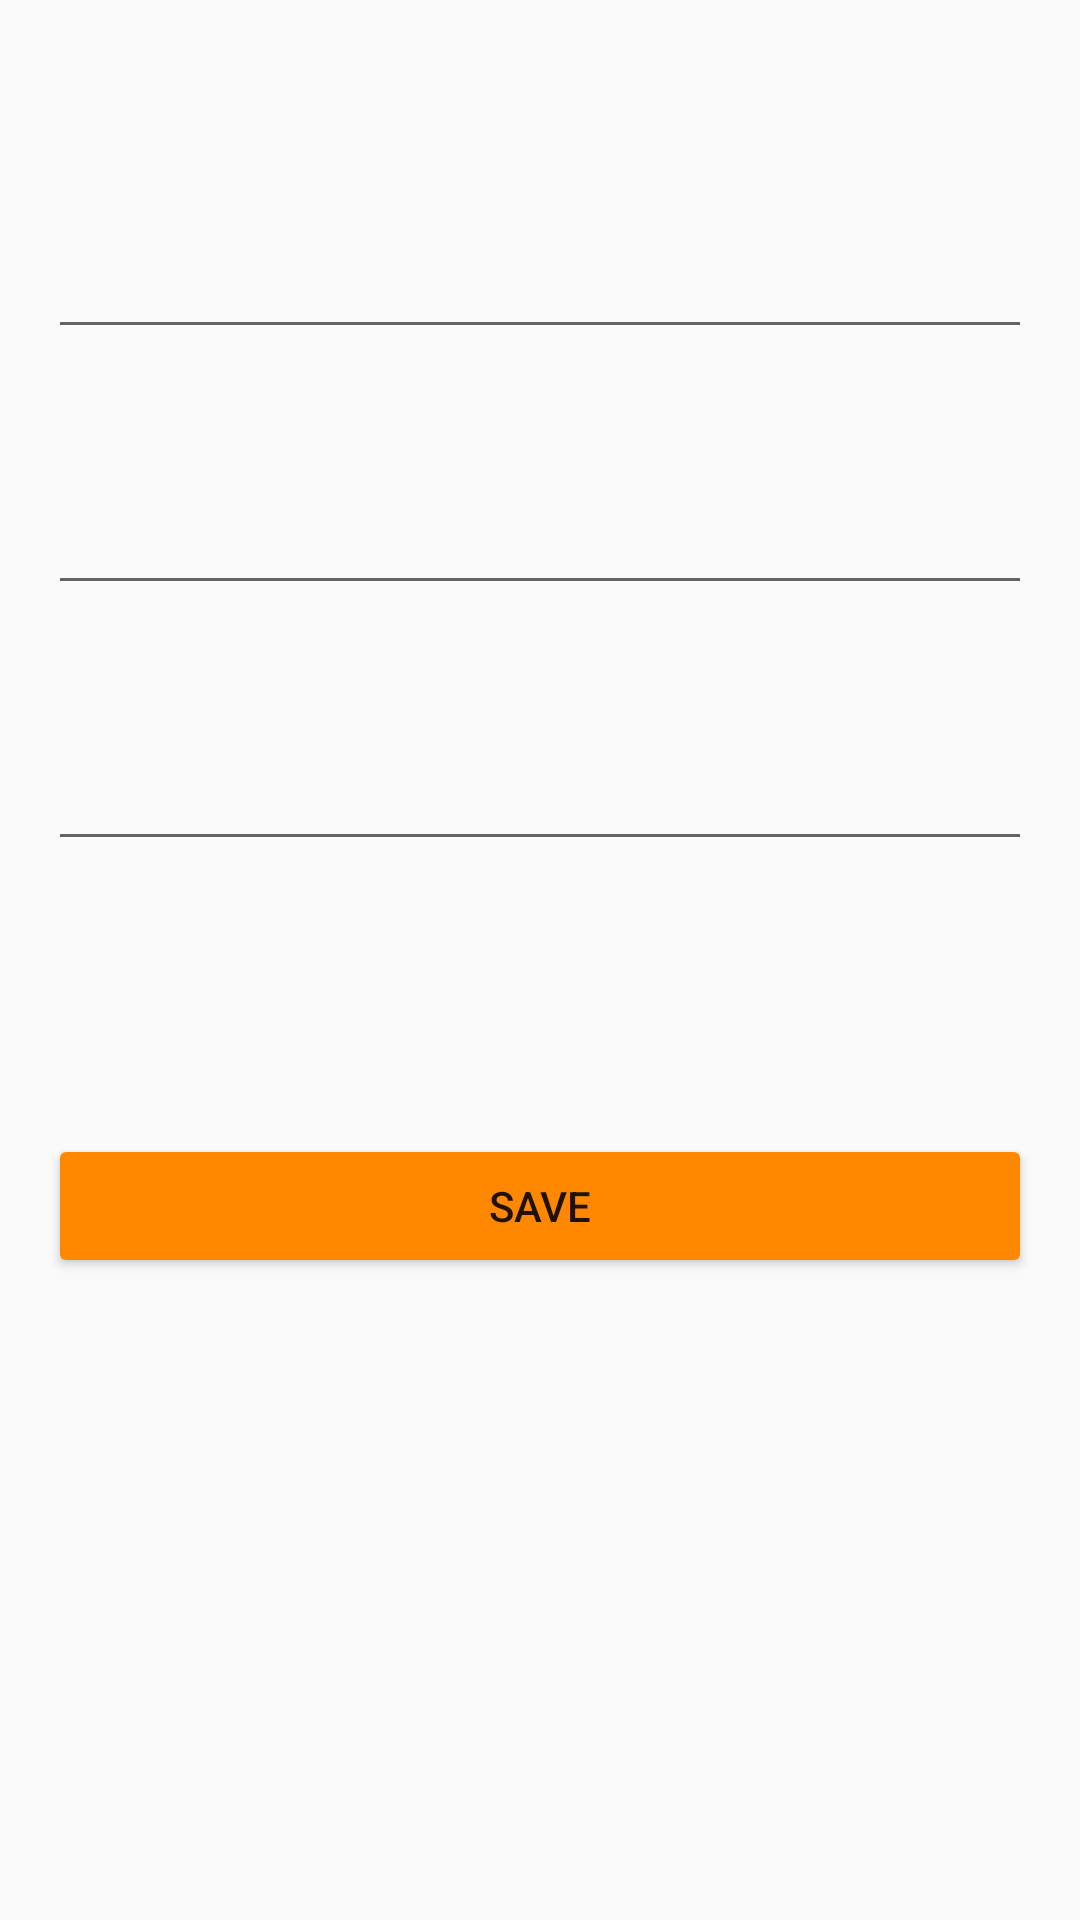

Produce the Android XML layout that renders to this screen, including the resource entries it uses.
<!-- AndroidManifest.xml: application theme AppTheme -->
<!-- res/layout/activity_config.xml -->
<?xml version="1.0" encoding="utf-8"?>
<androidx.constraintlayout.widget.ConstraintLayout xmlns:android="http://schemas.android.com/apk/res/android"
    xmlns:app="http://schemas.android.com/apk/res-auto"
    xmlns:tools="http://schemas.android.com/tools"

    android:layout_width="match_parent"
    android:layout_height="match_parent"
    tools:context=".Config">

    <EditText
        android:id="@+id/textDollar_config"
        android:layout_width="0dp"
        android:layout_height="wrap_content"
        android:layout_marginStart="16dp"
        android:layout_marginLeft="16dp"
        android:layout_marginTop="75dp"
        android:layout_marginEnd="16dp"
        android:layout_marginRight="16dp"
        android:ems="10"
        android:inputType="textPersonName"
        app:layout_constraintEnd_toEndOf="parent"
        app:layout_constraintStart_toStartOf="parent"
        app:layout_constraintTop_toTopOf="parent" />

    <EditText
        android:id="@+id/textEuro_config"
        android:layout_width="0dp"
        android:layout_height="wrap_content"
        android:layout_marginTop="44dp"
        android:ems="10"
        android:inputType="textPersonName"
        app:layout_constraintEnd_toEndOf="@+id/textDollar_config"
        app:layout_constraintHorizontal_bias="0.0"
        app:layout_constraintStart_toStartOf="@+id/textDollar_config"
        app:layout_constraintTop_toBottomOf="@+id/textDollar_config" />

    <EditText
        android:id="@+id/textWon_config"
        android:layout_width="0dp"
        android:layout_height="wrap_content"
        android:layout_marginTop="44dp"
        android:ems="10"
        android:inputType="textPersonName"
        app:layout_constraintEnd_toEndOf="@+id/textEuro_config"
        app:layout_constraintHorizontal_bias="0.0"
        app:layout_constraintStart_toStartOf="@+id/textEuro_config"
        app:layout_constraintTop_toBottomOf="@+id/textEuro_config" />

    <Button
        android:id="@+id/button"
        android:onClick="save"
        android:layout_width="0dp"
        android:layout_height="wrap_content"
        android:layout_marginStart="16dp"
        android:layout_marginLeft="16dp"
        android:layout_marginTop="64dp"
        android:layout_marginEnd="16dp"
        android:layout_marginRight="16dp"
        android:text="@string/save"
        app:layout_constraintBottom_toBottomOf="parent"
        app:layout_constraintEnd_toEndOf="parent"
        app:layout_constraintHorizontal_bias="0.498"
        app:layout_constraintStart_toStartOf="parent"
        app:layout_constraintTop_toBottomOf="@+id/textWon_config"
        app:layout_constraintVertical_bias="0.112" />
</androidx.constraintlayout.widget.ConstraintLayout>
<!-- resources referenced by this layout -->
<resources>
  <string name="save">save</string>
  <style name="AppTheme" parent="Theme.AppCompat.Light.DarkActionBar">
          
          <item name="colorPrimary">@color/colorPrimary</item>
          <item name="colorPrimaryDark">@color/colorPrimaryDark</item>
          <item name="colorAccent">@color/colorAccent</item>
          <item name="colorButtonNormal">@android:color/holo_orange_dark</item>
      </style>
  <!-- not gathered from this repository: default colours our renderer supplied (Android Studio template values) -->
  <color name="colorPrimary">#FF6200EE</color>
  <color name="colorPrimaryDark">#FF3700B3</color>
  <color name="colorAccent">#FF03DAC5</color>
</resources>
